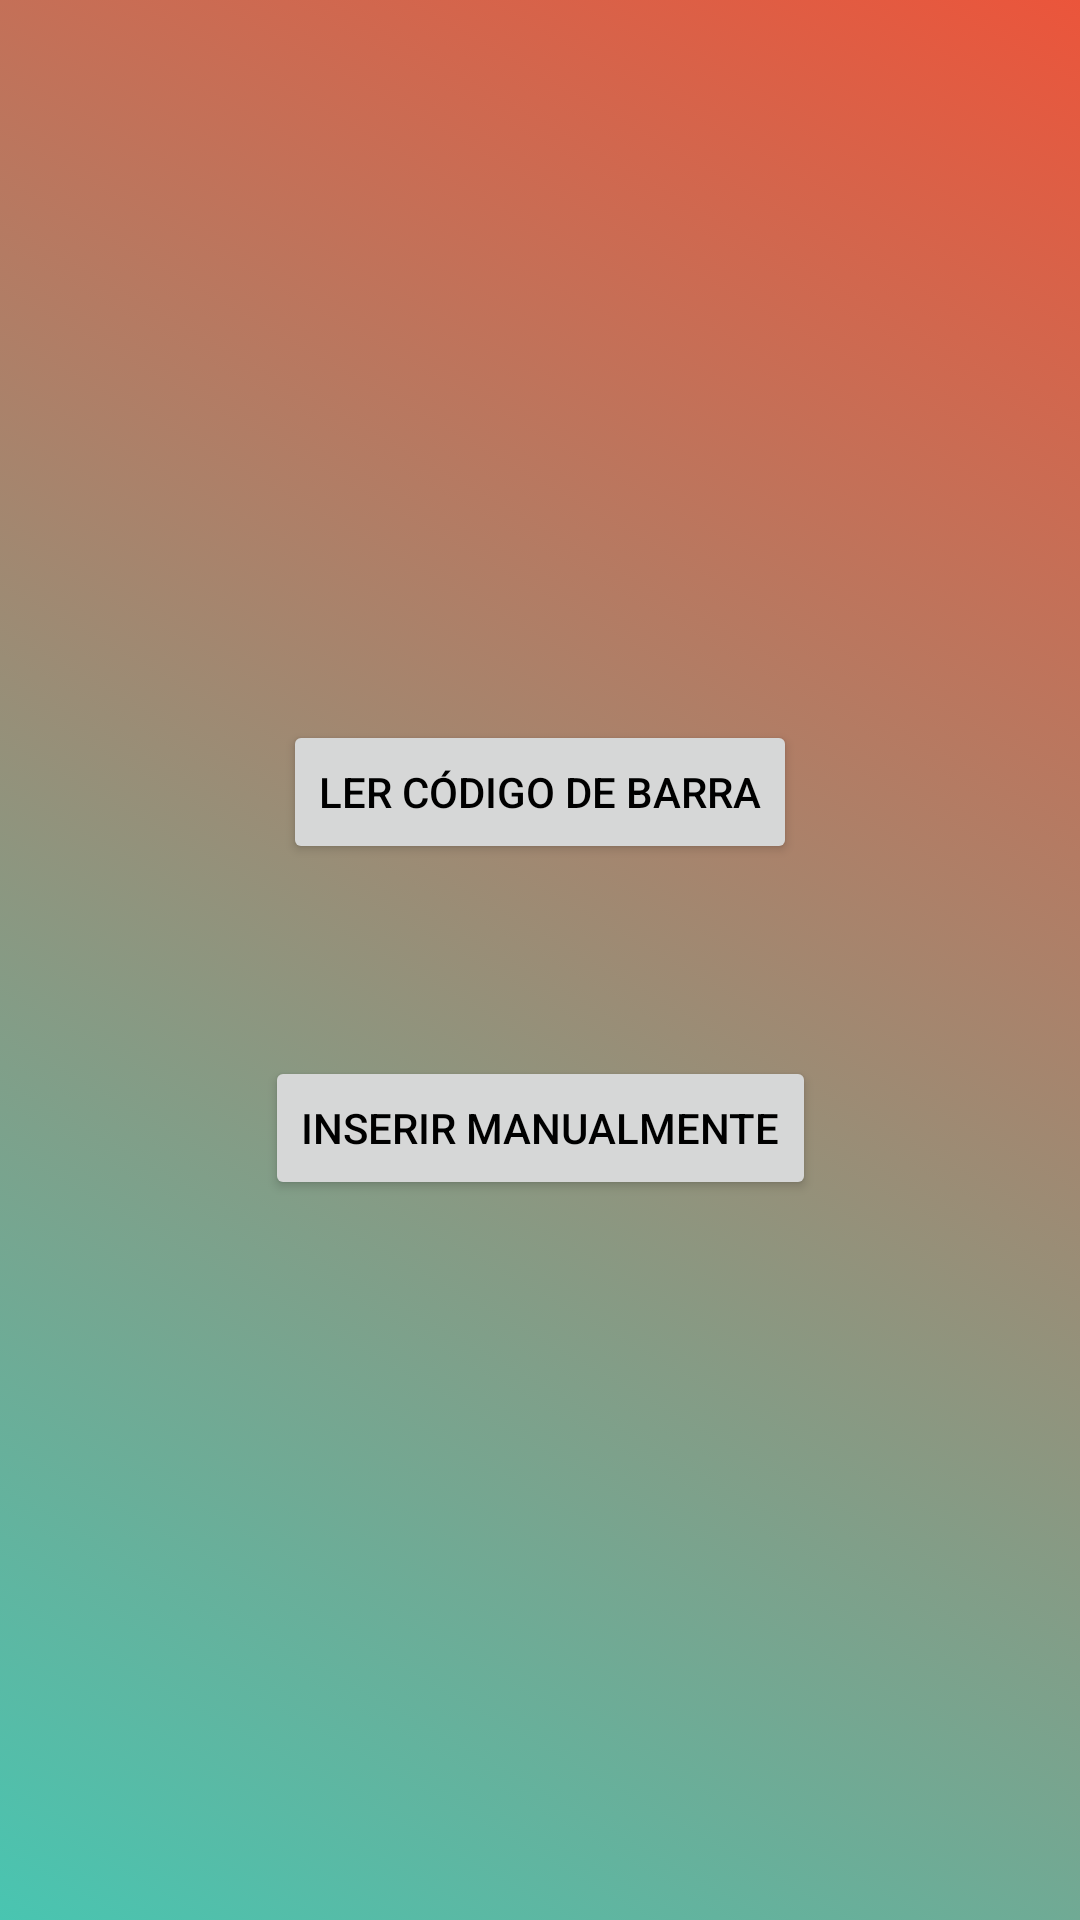

Reconstruct the res/layout file that produces this screen, plus the resources it refers to.
<!-- AndroidManifest.xml: application theme Theme.PICKer -->
<!-- res/layout/activity_input.xml -->
<?xml version="1.0" encoding="utf-8"?>
<androidx.constraintlayout.widget.ConstraintLayout xmlns:android="http://schemas.android.com/apk/res/android"
    xmlns:app="http://schemas.android.com/apk/res-auto"
    xmlns:tools="http://schemas.android.com/tools"
    android:layout_width="match_parent"
    android:layout_height="match_parent"
    tools:context=".InputActivity">

    <Button
        android:id="@+id/btnScan"
        android:layout_width="wrap_content"
        android:layout_height="wrap_content"
        android:layout_marginStart="8dp"
        android:layout_marginLeft="8dp"
        android:layout_marginTop="8dp"
        android:layout_marginEnd="8dp"
        android:layout_marginRight="8dp"
        android:layout_marginBottom="32dp"
        android:onClick="btnScan"
        android:text="@string/ler_codigo_de_barra"
        app:layout_constraintBottom_toTopOf="@+id/btnEnter"
        app:layout_constraintEnd_toEndOf="parent"
        app:layout_constraintStart_toStartOf="parent"
        app:layout_constraintTop_toTopOf="parent"
        app:layout_constraintVertical_chainStyle="packed" />

    <Button
        android:id="@+id/btnEnter"
        android:layout_width="wrap_content"
        android:layout_height="wrap_content"
        android:layout_marginStart="8dp"
        android:layout_marginLeft="8dp"
        android:layout_marginTop="32dp"
        android:layout_marginEnd="8dp"
        android:layout_marginRight="8dp"
        android:layout_marginBottom="8dp"
        android:onClick="btnEnter"
        android:text="@string/inserir_manualmente"
        app:layout_constraintBottom_toBottomOf="parent"
        app:layout_constraintEnd_toEndOf="parent"
        app:layout_constraintStart_toStartOf="parent"
        app:layout_constraintTop_toBottomOf="@+id/btnScan" />

</androidx.constraintlayout.widget.ConstraintLayout>
<!-- resources referenced by this layout -->
<resources>
  <string name="inserir_manualmente">Inserir Manualmente</string>
  <string name="ler_codigo_de_barra">Ler código de barra</string>
  <style name="Theme.PICKer" parent="Base.Theme.PICKer" />
  <style name="Base.Theme.PICKer" parent="Theme.Material3.Light">
          
  
          <item name="android:windowBackground">@drawable/ic_gradiente</item>
          <item name="android:action">@color/gradiente01</item>
          <item name="colorPrimary">@color/black</item>
          <item name="android:textColorPrimary">@color/black</item>
          <item name="android:textColor">@color/black</item>
  
      </style>
  <!-- drawable ic_gradiente (drawable) -->
  <?xml version="1.0" encoding="utf-8"?>
  <selector xmlns:android="http://schemas.android.com/apk/res/android">
      <item>
          <shape>
              <gradient android:startColor="@color/gradiente01"
                        android:endColor="@color/gradiente02"
                  android:type="linear"
                  android:angle="45"
                  ></gradient>
          </shape>
      </item>
  </selector>
  <color name="gradiente01">#49c5b1</color>
  <color name="black">#FF000000</color>
  <color name="gradiente02">#eb553b</color>
</resources>
